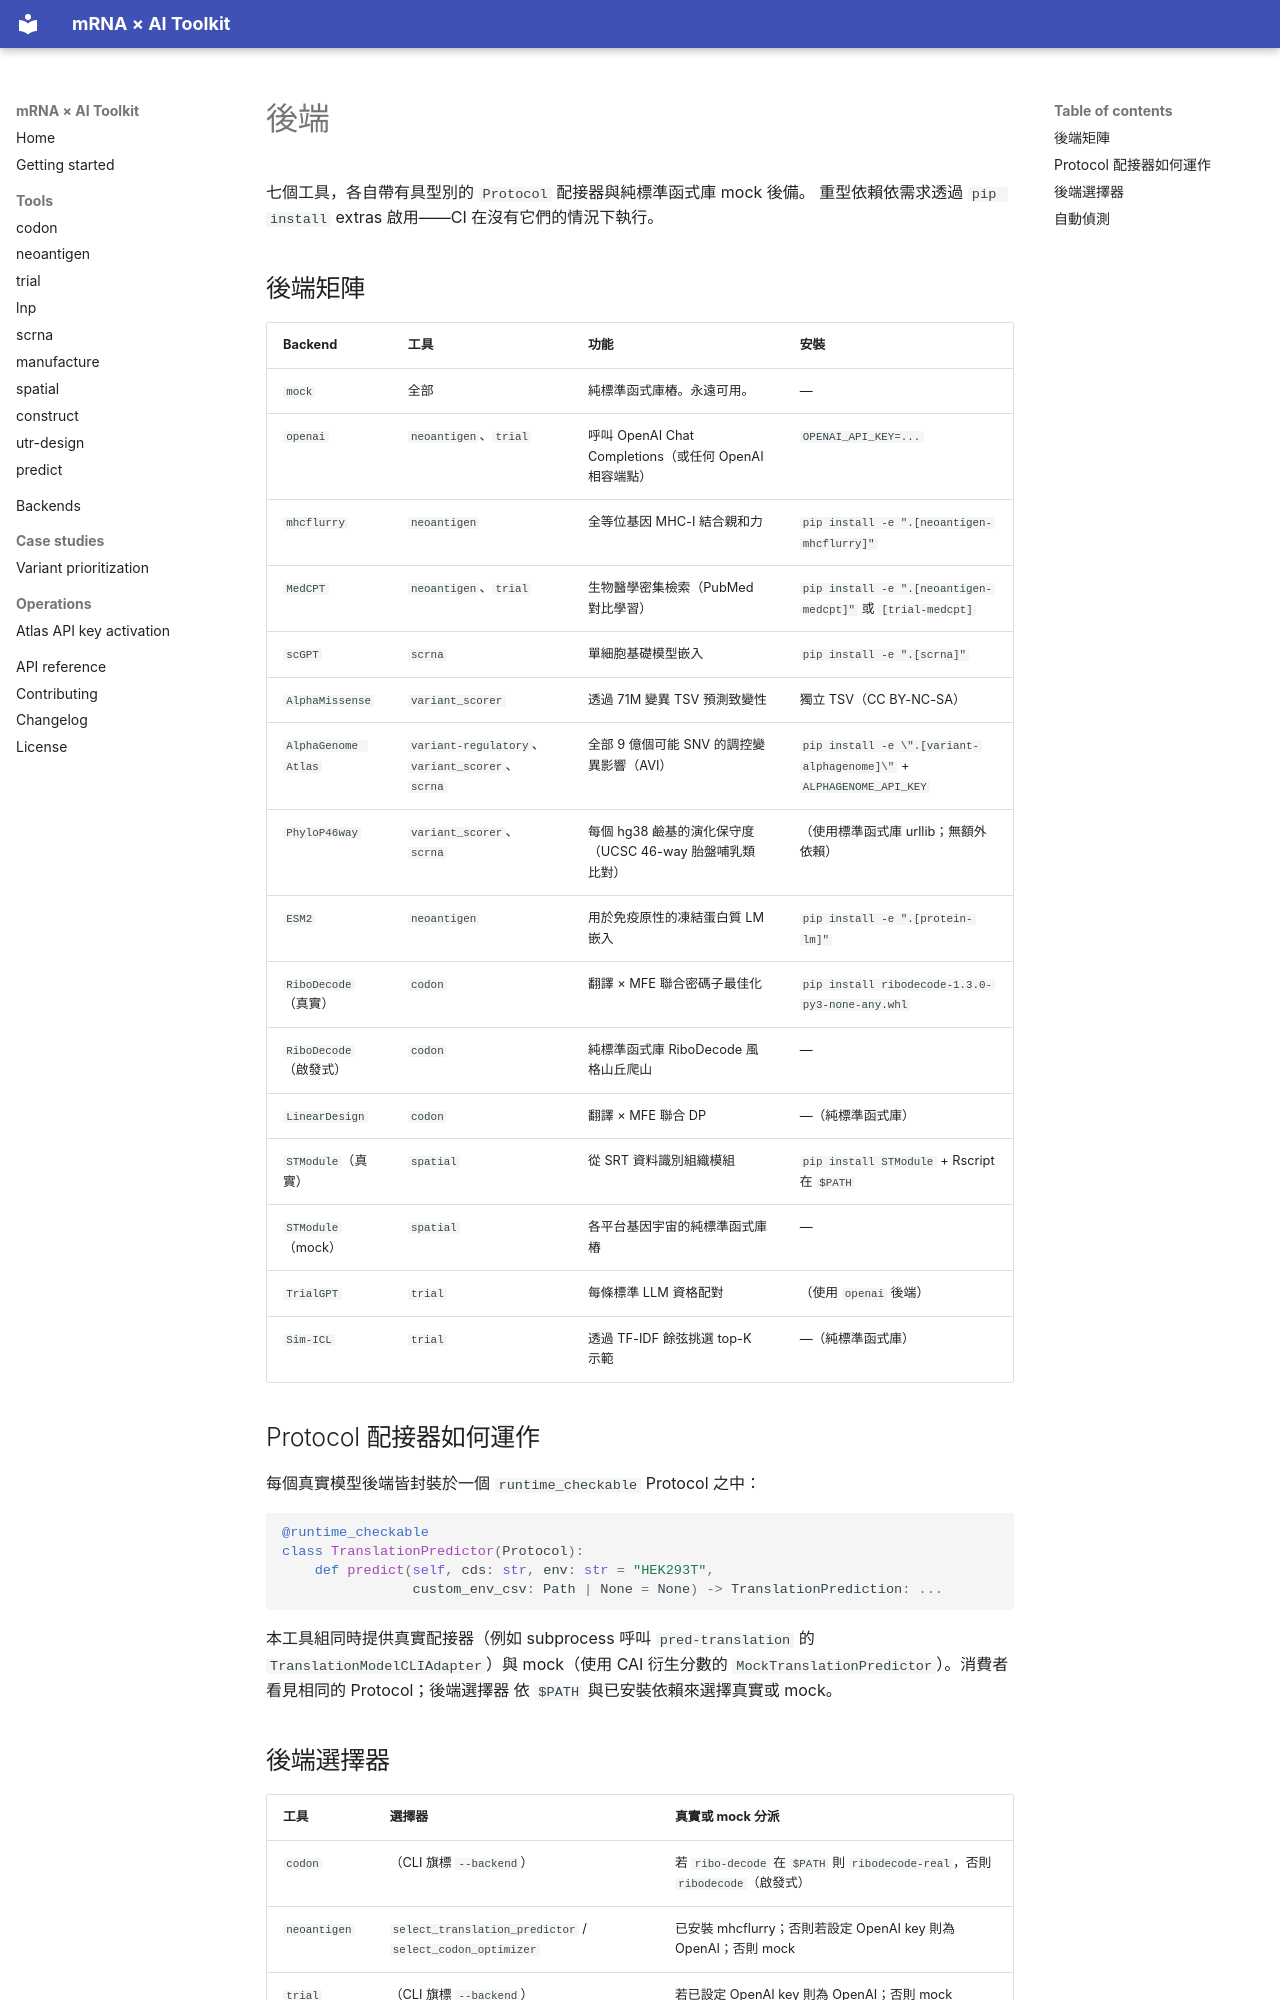

repository: rollroyces/mrnavax · page: backends.zh-Hant/index.html · generator: mkdocs

# 後端

七個工具，各自帶有具型別的 `Protocol` 配接器與純標準函式庫 mock 後備。
重型依賴依需求透過 `pip install` extras 啟用——CI 在沒有它們的情況下執行。

## 後端矩陣

| Backend | 工具 | 功能 | 安裝 |
|---|---|---|---|
| `mock` | 全部 | 純標準函式庫樁。永遠可用。 | — |
| `openai` | `neoantigen`、`trial` | 呼叫 OpenAI Chat Completions（或任何 OpenAI 相容端點） | `OPENAI_API_KEY=...` |
| `mhcflurry` | `neoantigen` | 全等位基因 MHC-I 結合親和力 | `pip install -e ".[neoantigen-mhcflurry]"` |
| `MedCPT` | `neoantigen`、`trial` | 生物醫學密集檢索（PubMed 對比學習） | `pip install -e ".[neoantigen-medcpt]"` 或 `[trial-medcpt]` |
| `scGPT` | `scrna` | 單細胞基礎模型嵌入 | `pip install -e ".[scrna]"` |
| `AlphaMissense` | `variant_scorer` | 透過 71M 變異 TSV 預測致變性 | 獨立 TSV（CC BY-NC-SA） |
| `AlphaGenome Atlas` | `variant-regulatory`、`variant_scorer`、`scrna` | 全部 9 億個可能 SNV 的調控變異影響（AVI） | `pip install -e \".[variant-alphagenome]\"` + `ALPHAGENOME_API_KEY` |
| `PhyloP46way` | `variant_scorer`、`scrna` | 每個 hg38 鹼基的演化保守度（UCSC 46-way 胎盤哺乳類比對） | （使用標準函式庫 urllib；無額外依賴） |
| `ESM2` | `neoantigen` | 用於免疫原性的凍結蛋白質 LM 嵌入 | `pip install -e ".[protein-lm]"` |
| `RiboDecode`（真實） | `codon` | 翻譯 × MFE 聯合密碼子最佳化 | `pip install ribodecode-1.3.0-py3-none-any.whl` |
| `RiboDecode`（啟發式） | `codon` | 純標準函式庫 RiboDecode 風格山丘爬山 | — |
| `LinearDesign` | `codon` | 翻譯 × MFE 聯合 DP | —（純標準函式庫） |
| `STModule`（真實） | `spatial` | 從 SRT 資料識別組織模組 | `pip install STModule` + Rscript 在 `$PATH` |
| `STModule`（mock） | `spatial` | 各平台基因宇宙的純標準函式庫樁 | — |
| `TrialGPT` | `trial` | 每條標準 LLM 資格配對 | （使用 `openai` 後端） |
| `Sim-ICL` | `trial` | 透過 TF-IDF 餘弦挑選 top-K 示範 | —（純標準函式庫） |

## Protocol 配接器如何運作

每個真實模型後端皆封裝於一個 `runtime_checkable` Protocol 之中：

```python
@runtime_checkable
class TranslationPredictor(Protocol):
    def predict(self, cds: str, env: str = "HEK293T",
                custom_env_csv: Path | None = None) -> TranslationPrediction: ...
```

本工具組同時提供真實配接器（例如 subprocess 呼叫 `pred-translation`
的 `TranslationModelCLIAdapter`）與 mock（使用 CAI 衍生分數的
`MockTranslationPredictor`）。消費者看見相同的 Protocol；後端選擇器
依 `$PATH` 與已安裝依賴來選擇真實或 mock。
